Run: headless pygame with SDL's dummy video driver; simulated clock (each Clock.tick advances the game by its frame time, no real sleeping); random seed 0; keys injected as events and as key.get_pressed() state; no mouse input.
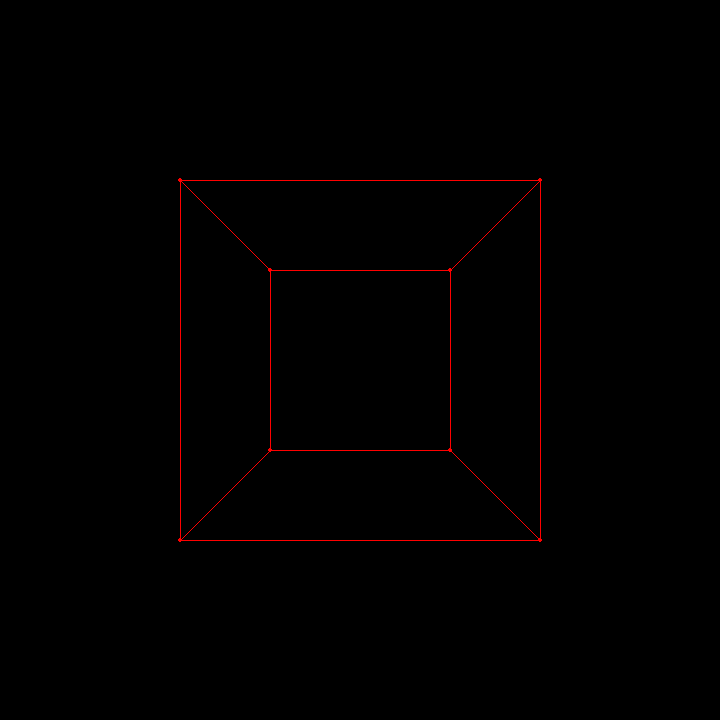
Frame 1 of 4 · flips 1–60 · no input
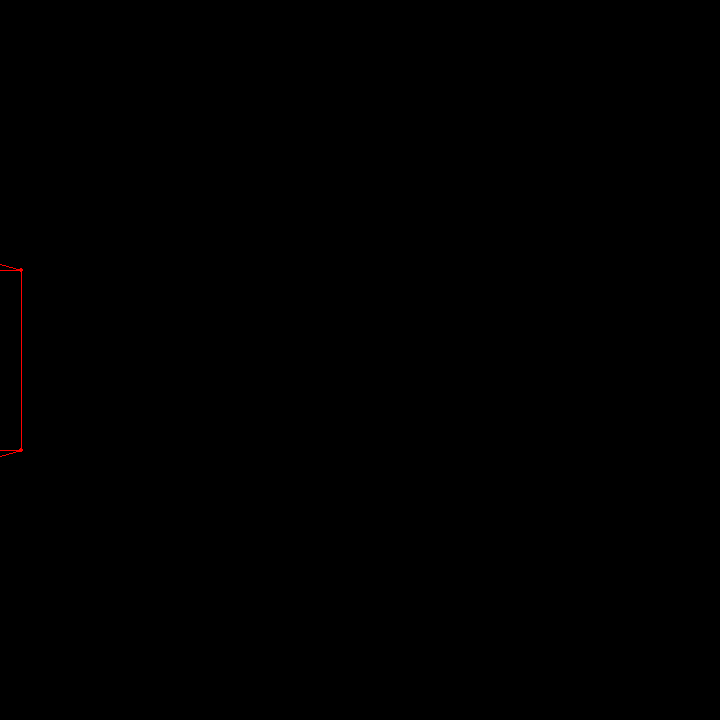
Frame 2 of 4 · flips 61–180 · tapped SPACE, RETURN · held RIGHT (→), D
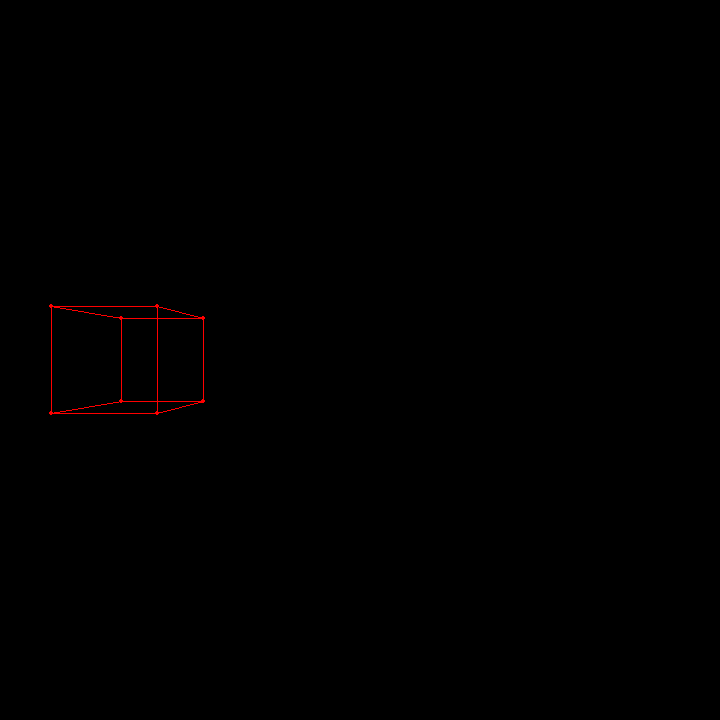
Frame 3 of 4 · flips 181–300 · held DOWN (↓), S
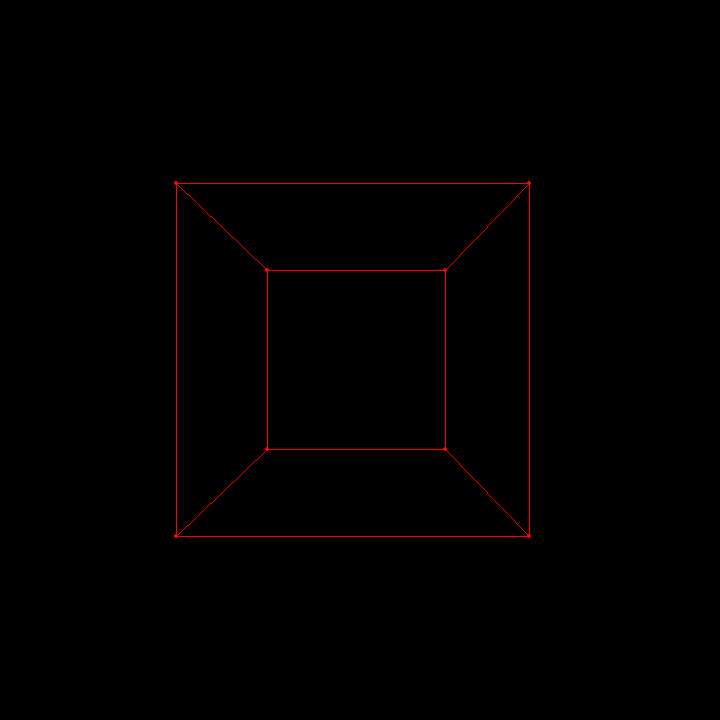
Frame 4 of 4 · flips 301–420 · held LEFT (←), A, UP (↑), W

The pygame program that drew these frames:

import pygame
import math
# pygame setup

pygame.init()
screen = pygame.display.set_mode((720, 720))
clock = pygame.time.Clock()
mouse = pygame.mouse
mouse.set_visible(False)
running = True
dt = 0

class Cube:
    cube_indices = []
    cube_vertices = []
    size = 0
    def __init__(self, size, position, rotation = 0):
        absolute_size = screen.get_width() / size
        absolute_size_half = absolute_size/2
        self.cube_vertices = [
            pygame.Vector3(-absolute_size_half,-absolute_size_half,1),
            pygame.Vector3(-absolute_size_half,absolute_size_half,1),
            pygame.Vector3(absolute_size_half,absolute_size_half,1),
            pygame.Vector3(absolute_size_half,-absolute_size_half,1),
        
            pygame.Vector3(-absolute_size_half,-absolute_size/2, absolute_size + 1),
            pygame.Vector3(-absolute_size_half,absolute_size/2, absolute_size + 1),
            pygame.Vector3(absolute_size_half,absolute_size/2, absolute_size + 1),
            pygame.Vector3(absolute_size_half,-absolute_size/2, absolute_size + 1),
            ]
        absolute_position_x = (screen.get_width()/2 - position.x )/screen.get_width()
        absolute_position_y = (screen.get_height()/2 - position.y )/screen.get_height()
        for v in self.cube_vertices:
            v.x += absolute_position_x
            v.y += absolute_position_y
            


cube_edge_width = 10
cube_vertices = [
    pygame.Vector3(-0.5,-0.5,1),
    pygame.Vector3(-0.5,0.5,1),
    pygame.Vector3(0.5,0.5,1),
    pygame.Vector3(0.5,-0.5,1),
    
    pygame.Vector3(-0.5,-0.5,2),
    pygame.Vector3(-0.5,0.5,2),
    pygame.Vector3(0.5,0.5,2),
    pygame.Vector3(0.5,-0.5,2),
    
]
cube_indices = [
    [0,1,2,3],
    [4,5,6,7],
    [0,4,5,1],
    [2,6,7,3]
]

cube_1 = Cube(50, pygame.Vector2(200,200))
def draw_cubes(cube_vertices):
    counter = 0
    for v in cube_vertices:
        counter += 1
        projected = project_to_2d(v)
        pygame.draw.circle(screen, "red", translate(projected), 2)
        
        ##pygame.draw.line(screen, "red", translate_to_screen_coord(projected), translate_to_screen_coord(project_to_2d(cube_vertices[counter%len(cube_vertices)]) ), 1)
        ##pygame.draw.line(screen, "red", translate_to_screen_coord(projected), translate_to_screen_coord(project_to_2d(cube_vertices[(counter+2)%len(cube_vertices)]) ), 1)
       
        #projected = project_to_2d(pygame.Vector3(v.x +1, v.y, v.z))
        #pygame.draw.circle(screen, "red", translate_to_screen_coord(projected), 2)
        ##pygame.draw.line(screen, "red", translate_to_screen_coord(projected), translate_to_screen_coord(project_to_2d(cube_vertices[counter%len(cube_vertices)]) ), 1)
        ##pygame.draw.line(screen, "red", translate_to_screen_coord(projected), translate_to_screen_coord(project_to_2d(cube_vertices[(counter+2)%len(cube_vertices)]) ), 1)
    draw_faces()

def draw_faces():
    for face in cube_indices:
        for i in range(len(face)):
            pygame.draw.line(screen,"red", translate(project_to_2d(cube_vertices[face[i]])), translate(project_to_2d(cube_vertices[(face[(i +1)%len(face)])])))


        

def project_to_2d(vector3):
    return pygame.Vector2(
        vector3.x/vector3.z,
        vector3.y/vector3.z)

def translate(vector2):
    return pygame.Vector2(
        ((vector2.x + 1)/2)*screen.get_width(),
        (1 - (vector2.y + 1)/2)*screen.get_height())

def rotate_y(vector3, angle):
    cos = math.cos(math.radians(angle))
    sin = math.sin(math.radians(angle))
    return pygame.Vector3(
        vector3.x*cos + vector3.z * sin,
        vector3.y,
        vector3.z*cos - vector3.x * sin
    )

while running:
    # poll for events
    # pygame.QUIT event means the user clicked X to close your window
    for event in pygame.event.get():
        if event.type == pygame.QUIT:
            running = False

    # fill the screen with a color to wipe away anything from last frame
    screen.fill("black")

    draw_cubes(cube_vertices)
    prev_mouse = mouse.get_rel()
    keys = pygame.key.get_pressed()
    if keys[pygame.K_w]:
        for i in range(len(cube_vertices)):
            cube_vertices[i].z = cube_vertices[i].z - 0.02
    if keys[pygame.K_s]:
       for i in range(len(cube_vertices)):
            cube_vertices[i].z = cube_vertices[i].z + 0.02
    if keys[pygame.K_a]:
        for i in range(len(cube_vertices)):
            cube_vertices[i].x = cube_vertices[i].x + 0.02
    if keys[pygame.K_d]:
        for i in range(len(cube_vertices)):
            cube_vertices[i].x = cube_vertices[i].x - 0.02
    if prev_mouse[0] != 0:
        for i in range(len(cube_vertices)):
            cube_vertices[i] = rotate_y(cube_vertices[i], prev_mouse[0]/10 * -1)
    mouse.set_pos([screen.get_width()/2,screen.get_height()/2])
    mouse.get_rel()
    # flip() the display to put your work on screen
    pygame.display.flip()

    # limits FPS to 60
    # dt is delta time in seconds since last frame, used for framerate-
    # independent physics.
    dt = clock.tick(30) / 1000

pygame.quit()
